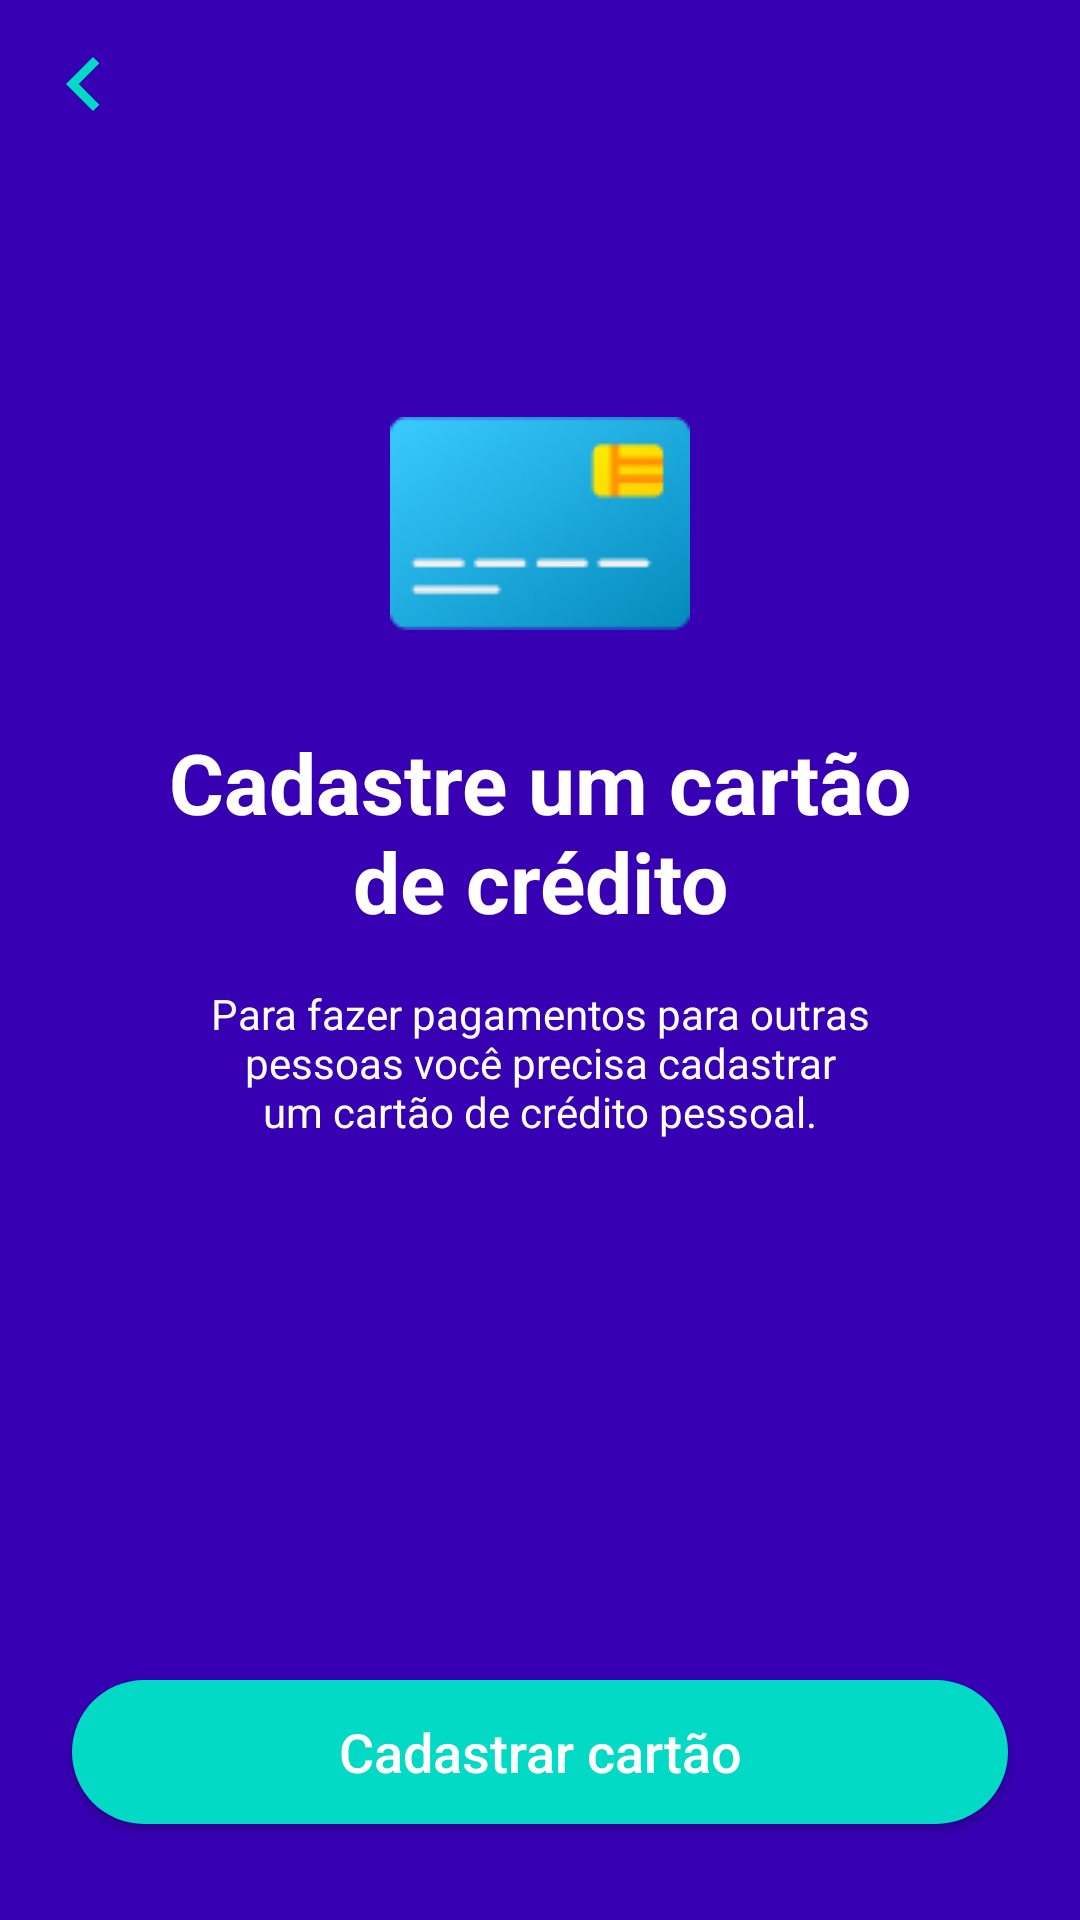

This screen was rendered from an Android layout file. Write that file and the resources it references.
<!-- AndroidManifest.xml: application theme AppTheme -->
<!-- res/layout/fragment_card_register_priming.xml -->
<?xml version="1.0" encoding="utf-8"?>
<androidx.constraintlayout.widget.ConstraintLayout xmlns:android="http://schemas.android.com/apk/res/android"
    xmlns:app="http://schemas.android.com/apk/res-auto"
    xmlns:tools="http://schemas.android.com/tools"
    android:layout_width="match_parent"
    android:layout_height="match_parent"
    android:background="@color/colorPrimaryDark"
    android:orientation="vertical">

    <androidx.appcompat.widget.Toolbar
        android:id="@+id/toolbar"
        android:layout_width="0dp"
        android:layout_height="wrap_content"
        android:background="?attr/colorPrimaryDark"
        android:minHeight="?attr/actionBarSize"
        android:theme="?attr/actionBarTheme"
        app:layout_constraintEnd_toEndOf="parent"
        app:layout_constraintStart_toStartOf="parent"
        app:layout_constraintTop_toTopOf="parent"
        app:navigationIcon="@drawable/ic_arrow_left" />

    <ImageView
        android:id="@+id/imageView"
        android:layout_width="wrap_content"
        android:layout_height="wrap_content"
        android:layout_marginStart="8dp"
        android:layout_marginLeft="8dp"
        android:layout_marginEnd="8dp"
        android:layout_marginRight="8dp"
        android:layout_marginBottom="32dp"
        app:layout_constraintBottom_toTopOf="@+id/textView"
        app:layout_constraintEnd_toEndOf="parent"
        app:layout_constraintStart_toStartOf="parent"
        app:srcCompat="@drawable/card_ilustration" />

    <TextView
        android:id="@+id/textView"
        style="@style/ScreenTitleTextView"
        android:layout_width="0dp"
        android:layout_height="wrap_content"
        android:layout_marginStart="32dp"
        android:layout_marginLeft="32dp"
        android:layout_marginEnd="32dp"
        android:layout_marginRight="32dp"
        android:layout_marginBottom="8dp"
        android:gravity="center"
        android:text="@string/card_register_priming_title"
        app:layout_constraintBottom_toTopOf="@+id/guideline"
        app:layout_constraintEnd_toEndOf="parent"
        app:layout_constraintStart_toStartOf="parent" />

    <TextView
        android:id="@+id/textView2"
        style="@style/ScreenContentTextView"
        android:layout_width="0dp"
        android:layout_height="wrap_content"
        android:layout_marginStart="32dp"
        android:layout_marginLeft="32dp"
        android:layout_marginTop="16dp"
        android:layout_marginEnd="32dp"
        android:layout_marginRight="32dp"
        android:gravity="center"
        android:text="@string/card_register_priming_content"
        app:layout_constraintEnd_toEndOf="parent"
        app:layout_constraintStart_toStartOf="parent"
        app:layout_constraintTop_toBottomOf="@+id/textView" />

    <Button
        android:id="@+id/card_register_priming_button"
        style="@style/PicPayButton"
        android:layout_width="0dp"
        android:layout_height="wrap_content"
        android:layout_marginStart="24dp"
        android:layout_marginLeft="24dp"
        android:layout_marginEnd="24dp"
        android:layout_marginRight="24dp"
        android:layout_marginBottom="32dp"
        android:text="@string/card_register_priming_button"
        app:layout_constraintBottom_toBottomOf="parent"
        app:layout_constraintEnd_toEndOf="parent"
        app:layout_constraintStart_toStartOf="parent" />

    <androidx.constraintlayout.widget.Guideline
        android:id="@+id/guideline"
        android:layout_width="wrap_content"
        android:layout_height="wrap_content"
        android:orientation="horizontal"
        app:layout_constraintGuide_percent="0.500684" />


</androidx.constraintlayout.widget.ConstraintLayout>
<!-- resources referenced by this layout -->
<resources>
  <!-- drawable card_ilustration: png bitmap (drawable, 7130 bytes) -->
  <!-- drawable ic_arrow_left (drawable) -->
  <vector xmlns:android="http://schemas.android.com/apk/res/android"
      android:width="36dp"
      android:height="36dp"
      android:viewportWidth="24"
      android:viewportHeight="24">
      <path
          android:fillColor="@color/colorAccent"
          android:pathData="M15.41,16.59L10.83,12l4.58,-4.59L14,6l-6,6 6,6 1.41,-1.41z" />
  </vector>
  <string name="card_register_priming_button">Cadastrar cartão</string>
  <string name="card_register_priming_content">Para fazer pagamentos para outras\npessoas você precisa cadastrar\num cartão de crédito pessoal.</string>
  <string name="card_register_priming_title">Cadastre um cartão\nde crédito</string>
  <style name="PicPayButton" parent="TextAppearance.AppCompat.Button">
          <item name="android:background">@drawable/button_background</item>
          <item name="android:textAllCaps">false</item>
          <item name="android:textColor">@android:color/white</item>
          <item name="android:textSize">18sp</item>
      </style>
  <style name="ScreenContentTextView" parent="TextAppearance.AppCompat">
          <item name="android:textColor">@android:color/white</item>
          <item name="android:textSize">14sp</item>
      </style>
  <style name="ScreenTitleTextView" parent="TextAppearance.AppCompat">
          <item name="android:textColor">@android:color/white</item>
          <item name="android:textSize">28sp</item>
          <item name="android:textStyle">bold</item>
      </style>
  <style name="AppTheme" parent="Theme.AppCompat.Light.NoActionBar">
          
          <item name="colorPrimary">@color/colorPrimary</item>
          <item name="colorPrimaryDark">@color/colorPrimaryDark</item>
          <item name="colorAccent">@color/colorAccent</item>
      </style>
  <!-- drawable button_background (drawable) -->
  <?xml version="1.0" encoding="utf-8"?>
  <selector xmlns:android="http://schemas.android.com/apk/res/android">
  
      <item
          android:state_enabled="true"
          android:drawable="@drawable/enabled_button_background" />
  
      <item
          android:state_enabled="false"
          android:drawable="@drawable/disabled_button_background" />
  </selector>
  <!-- drawable enabled_button_background (drawable) -->
  <?xml version="1.0" encoding="UTF-8"?>
  <shape xmlns:android="http://schemas.android.com/apk/res/android">
      <solid android:color="@color/colorAccent" />
      <corners android:radius="50dp" />
  </shape>
  <!-- drawable disabled_button_background (drawable) -->
  <?xml version="1.0" encoding="UTF-8"?>
  <shape xmlns:android="http://schemas.android.com/apk/res/android">
      <solid android:color="@color/colorDetail" />
      <corners android:radius="50dp" />
  </shape>
  <!-- not gathered from this repository: default colours our renderer supplied (Android Studio template values) -->
  <color name="colorPrimary">#FF6200EE</color>
  <color name="colorPrimaryDark">#FF3700B3</color>
  <color name="colorAccent">#FF03DAC5</color>
</resources>
